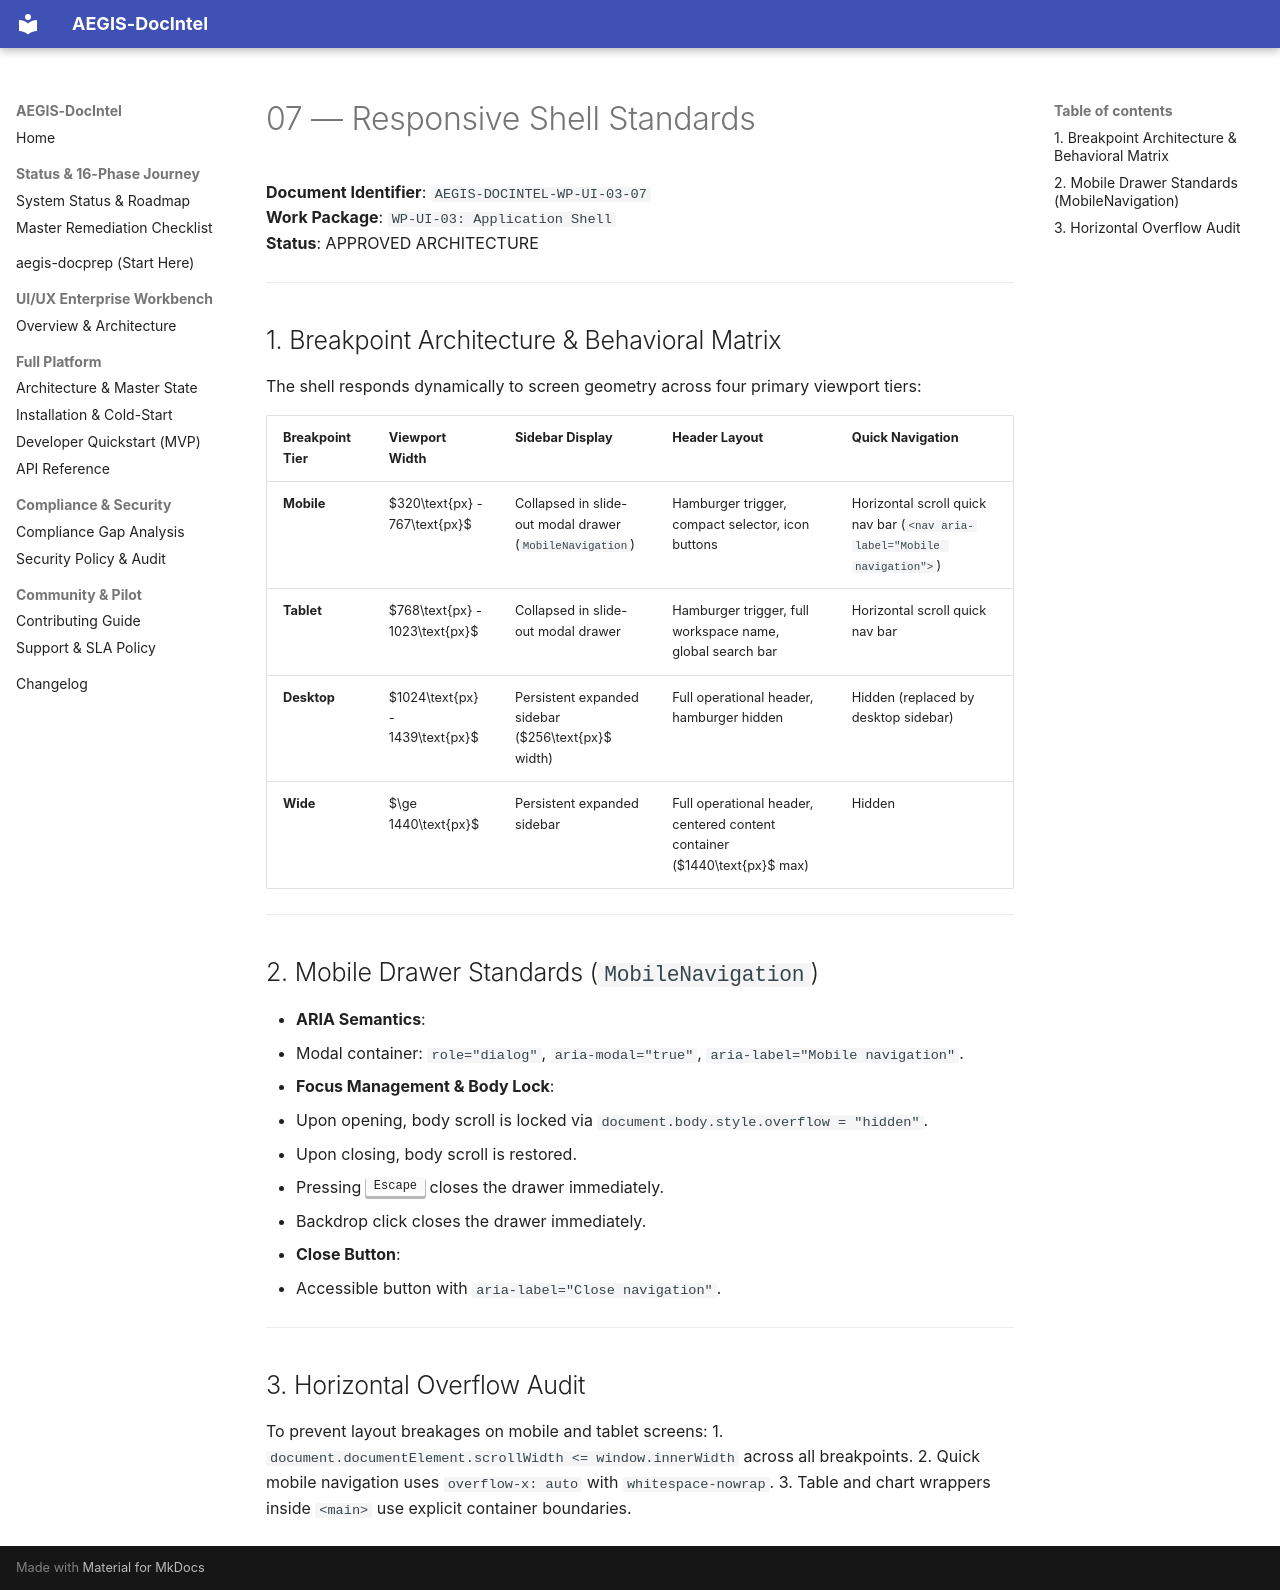

repository: SahilKhutey/AEGIS-DocIntel · page: ui-ux/wp-ui-03-application-shell/07-responsive-layout/index.html · generator: mkdocs

# 07 — Responsive Shell Standards

**Document Identifier**: `AEGIS-DOCINTEL-WP-UI-03-07`  
**Work Package**: `WP-UI-03: Application Shell`  
**Status**: APPROVED ARCHITECTURE  

---

## 1. Breakpoint Architecture & Behavioral Matrix

The shell responds dynamically to screen geometry across four primary viewport tiers:

| Breakpoint Tier | Viewport Width | Sidebar Display | Header Layout | Quick Navigation |
| :--- | :--- | :--- | :--- | :--- |
| **Mobile** | $320\text{px} - 767\text{px}$ | Collapsed in slide-out modal drawer (`MobileNavigation`) | Hamburger trigger, compact selector, icon buttons | Horizontal scroll quick nav bar (`<nav aria-label="Mobile navigation">`) |
| **Tablet** | $768\text{px} - 1023\text{px}$ | Collapsed in slide-out modal drawer | Hamburger trigger, full workspace name, global search bar | Horizontal scroll quick nav bar |
| **Desktop** | $1024\text{px} - 1439\text{px}$ | Persistent expanded sidebar ($256\text{px}$ width) | Full operational header, hamburger hidden | Hidden (replaced by desktop sidebar) |
| **Wide** | $\ge 1440\text{px}$ | Persistent expanded sidebar | Full operational header, centered content container ($1440\text{px}$ max) | Hidden |

---

## 2. Mobile Drawer Standards (`MobileNavigation`)

- **ARIA Semantics**:
  - Modal container: `role="dialog"`, `aria-modal="true"`, `aria-label="Mobile navigation"`.
- **Focus Management & Body Lock**:
  - Upon opening, body scroll is locked via `document.body.style.overflow = "hidden"`.
  - Upon closing, body scroll is restored.
  - Pressing <kbd>Escape</kbd> closes the drawer immediately.
  - Backdrop click closes the drawer immediately.
- **Close Button**:
  - Accessible button with `aria-label="Close navigation"`.

---

## 3. Horizontal Overflow Audit

To prevent layout breakages on mobile and tablet screens:
1. `document.documentElement.scrollWidth <= window.innerWidth` across all breakpoints.
2. Quick mobile navigation uses `overflow-x: auto` with `whitespace-nowrap`.
3. Table and chart wrappers inside `<main>` use explicit container boundaries.
